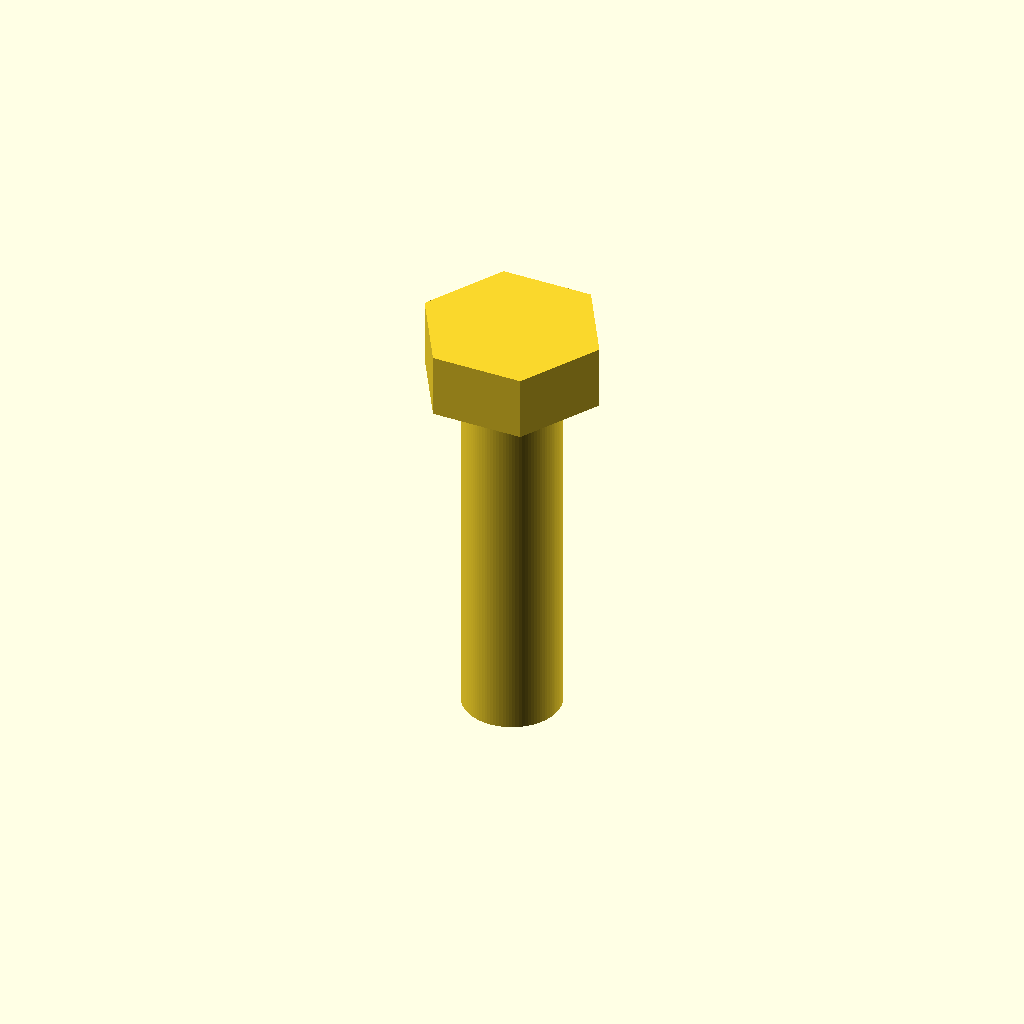
Cell 1: rendered with the file's own defaults.
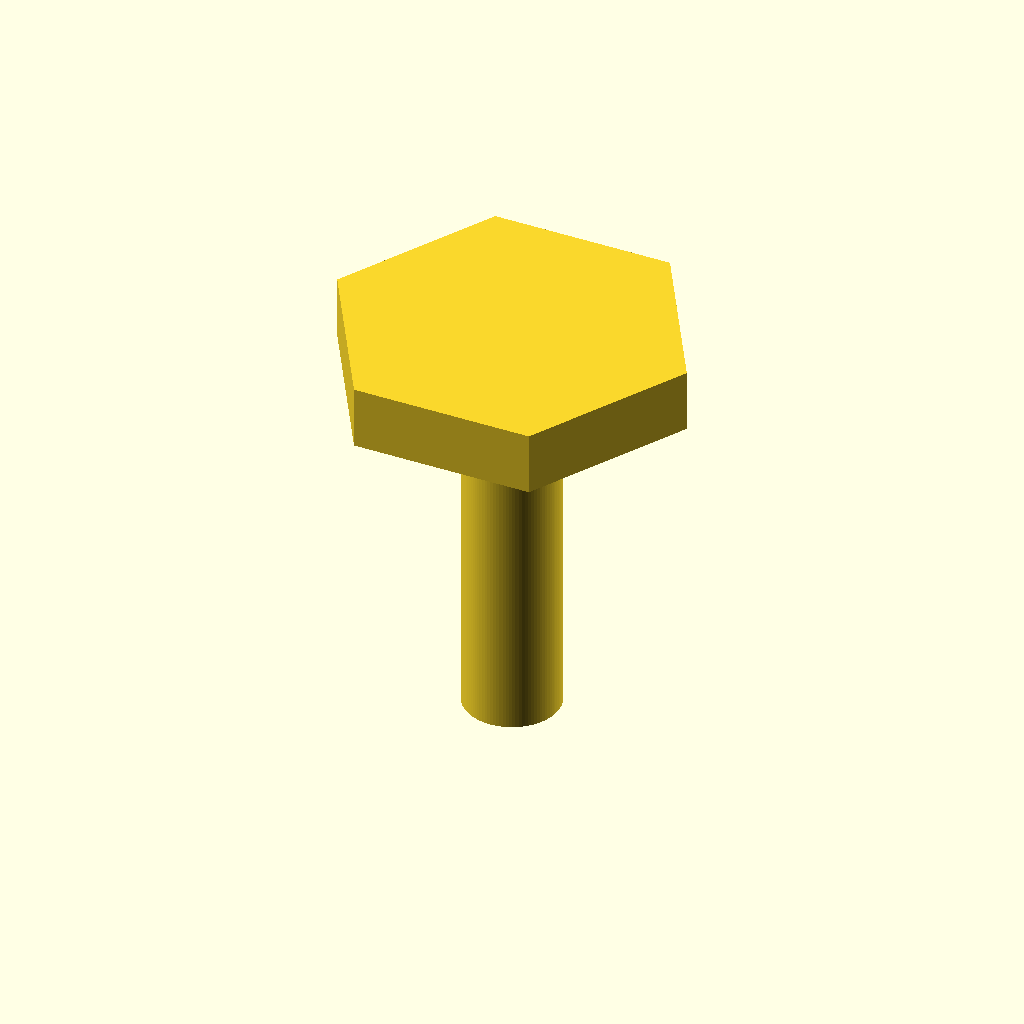
Cell 2 — head_af set to 26, the other parameters unchanged.
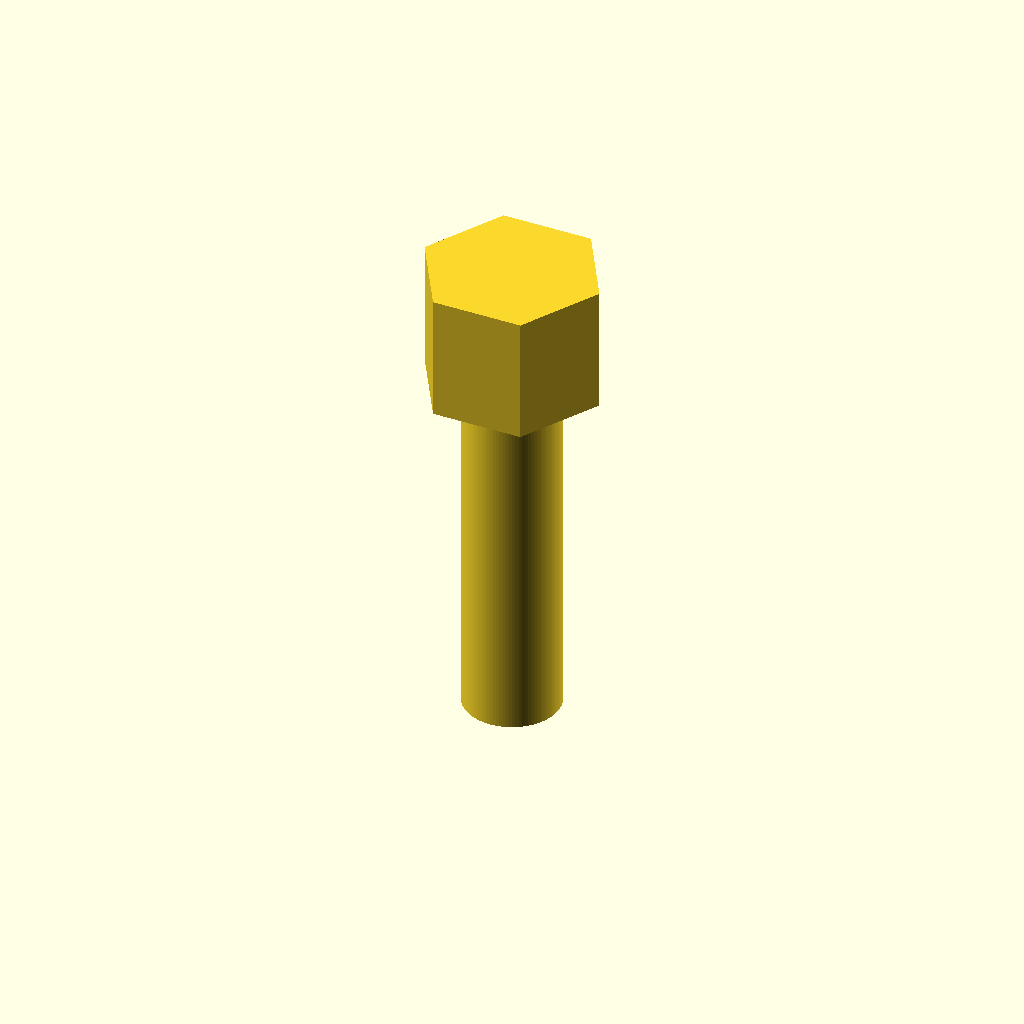
Cell 3 — head_h set to 10.6, the other parameters unchanged.
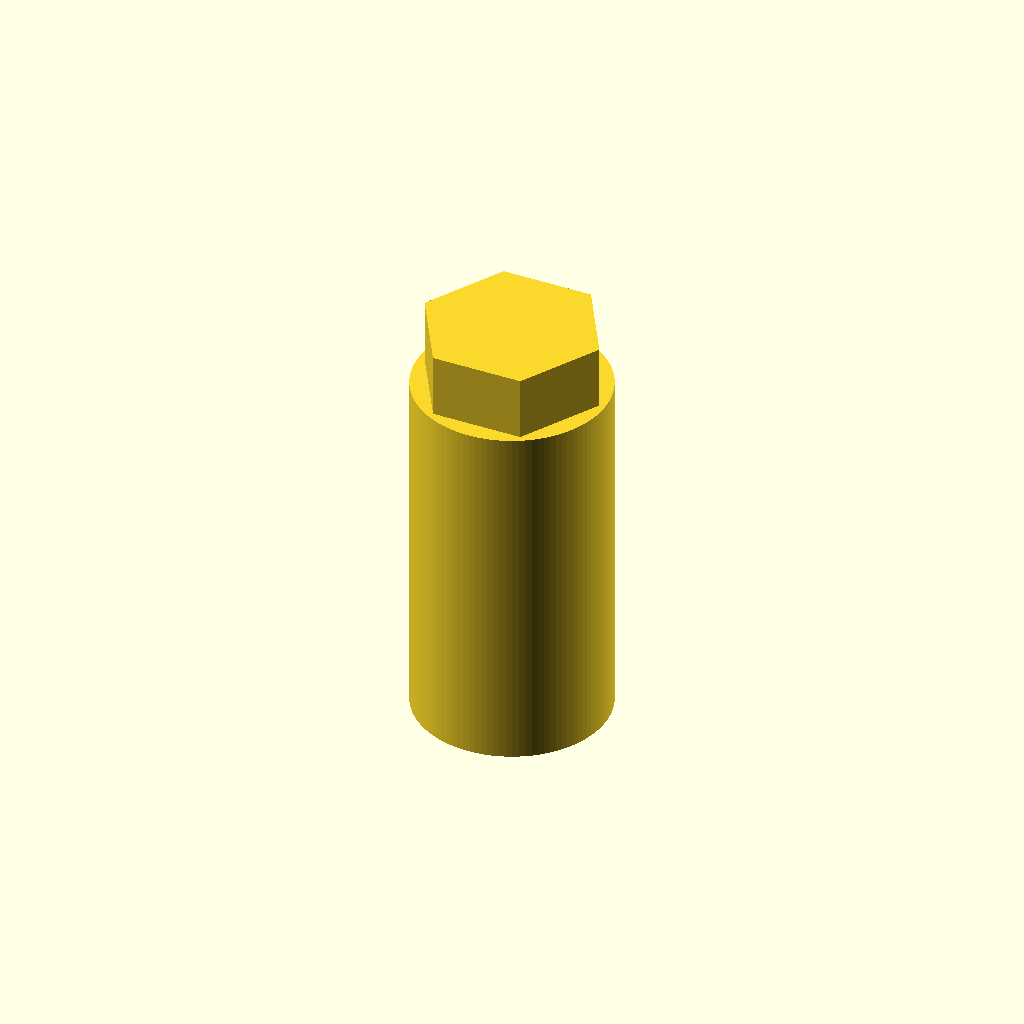
Cell 4: shank_d = 16 (everything else at default).
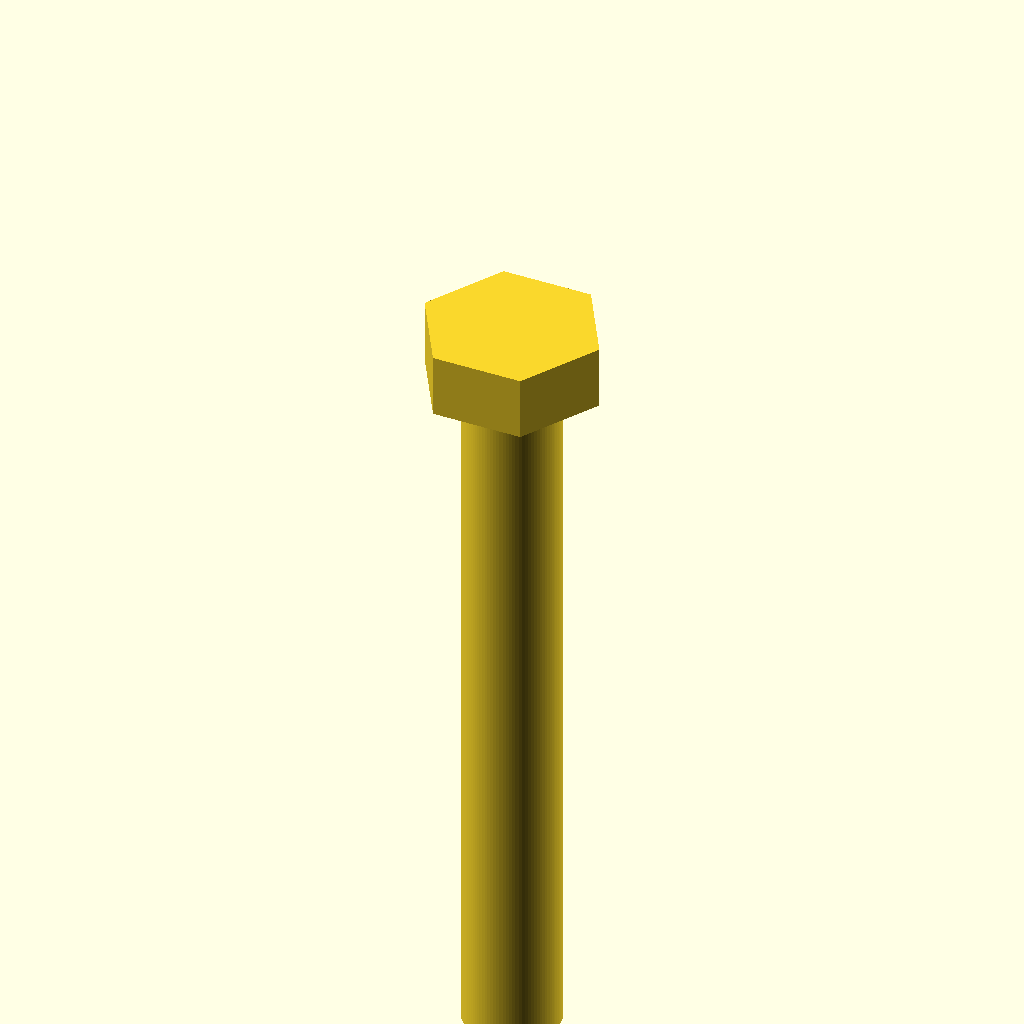
Cell 5: shank_l = 60 (everything else at default).
One fixed orthographic camera (rotation 55°, 0°, 25°; colour scheme Cornfield) for every cell.
Source of the model, results/tier-2-hex-bolt/bare_claude-sonnet-5-e414b945f60c-2026-09-05T11-13-16-769Z/final.scad:
// M8 六角ボルト（規格準拠、ねじ山省略）

$fn = 100;

// 頭部寸法
head_af = 13;      // 対辺距離 (across-flats)
head_h  = 5.3;     // 頭部高さ

// シャンク寸法
shank_d = 8;       // シャンク直径
shank_l = 30;      // シャンク長さ

// 六角柱を作るための外接円直径
// across-flats = across-corners * cos(30°)
head_diameter = head_af / cos(30);

module hex_bolt() {
    // 頭部：底面が z=0、上方向(+Z)に高さ head_h
    translate([0, 0, 0])
        cylinder(h = head_h, d = head_diameter, $fn = 6);

    // シャンク：z=0 から -shank_l 方向へ伸ばす
    translate([0, 0, -shank_l])
        cylinder(h = shank_l, d = shank_d, $fn = 100);
}

hex_bolt();
Parameter table extracted from the source (name, type, default, range or options):
head_af: number, default 13
head_h: number, default 5.3
shank_d: number, default 8
shank_l: number, default 30
